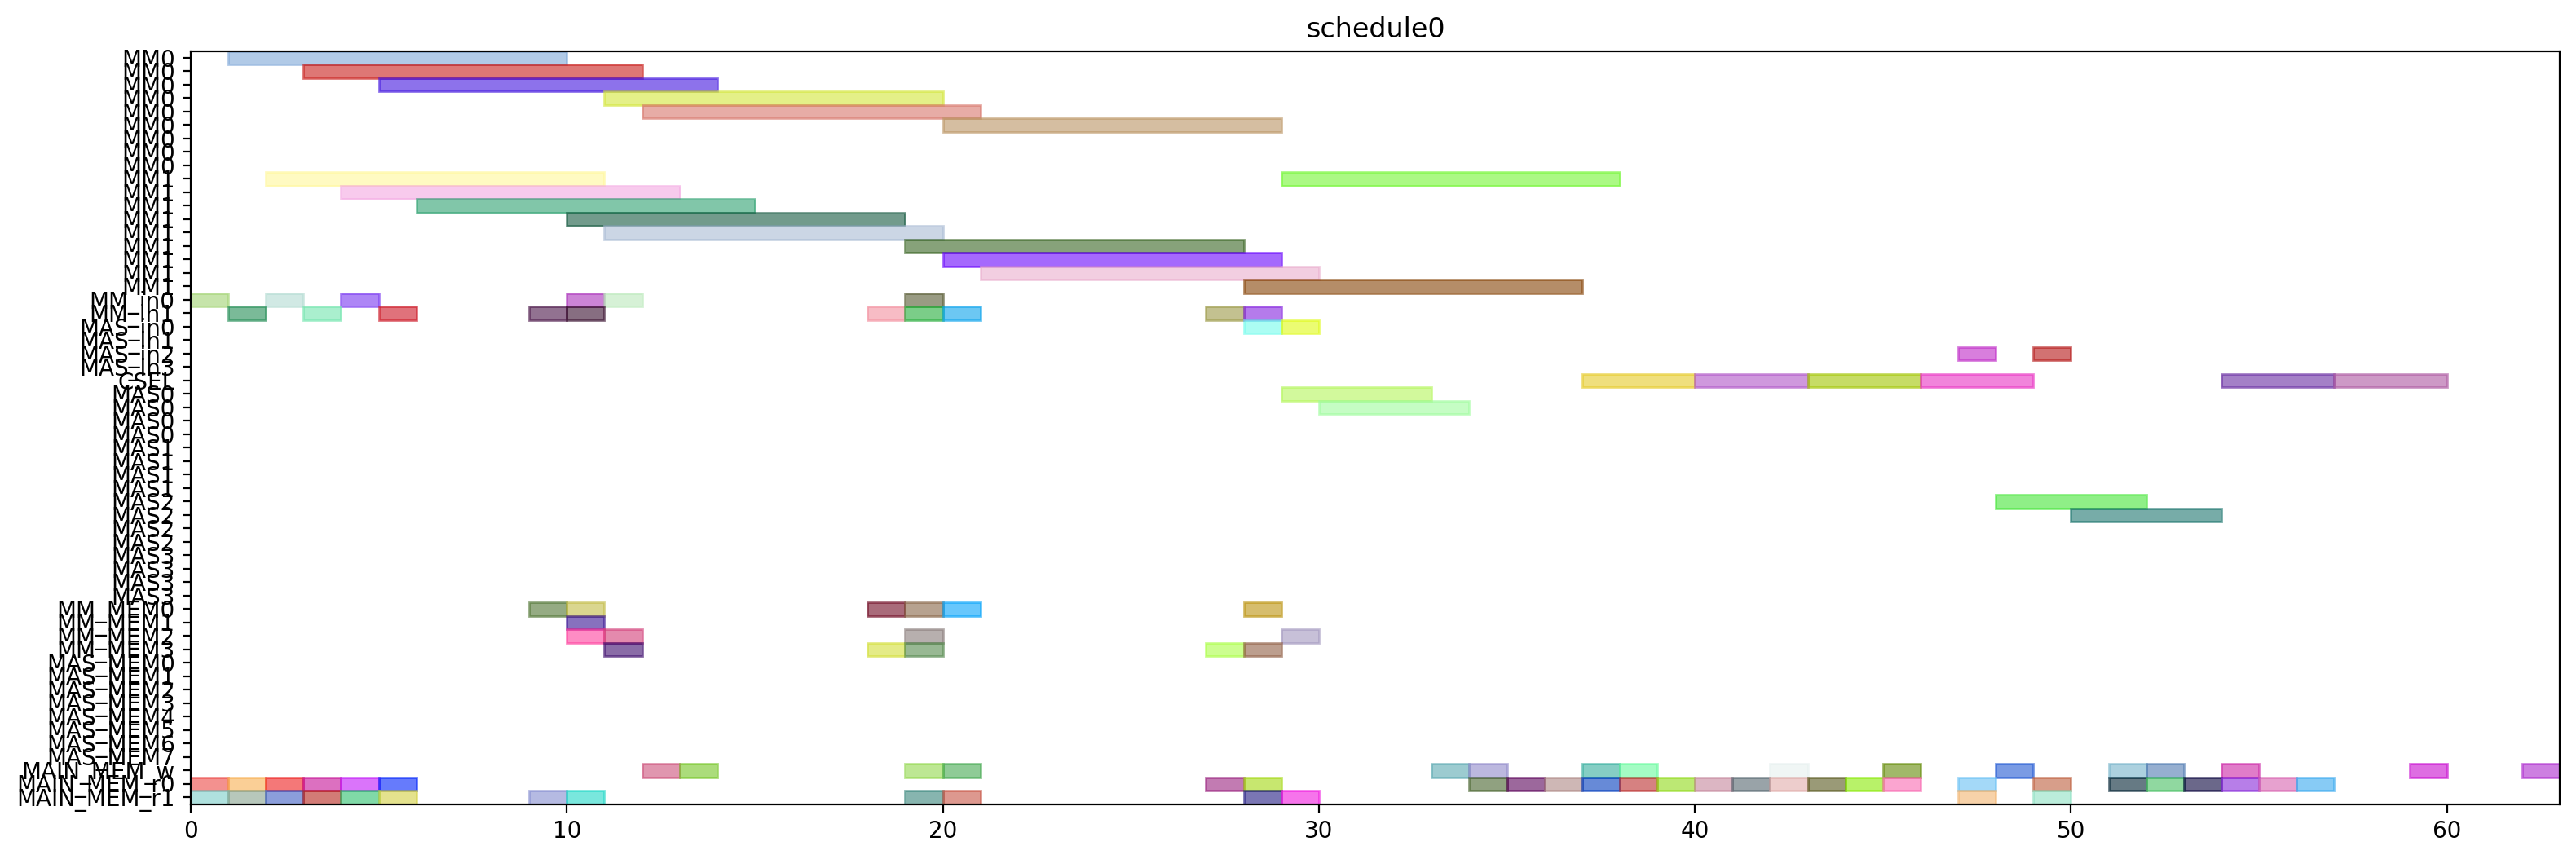

Reproduce this figure in Python.
from pyschedule import Scenario, solvers, plotters, alt


def solve():
	horizon = 120
	S = Scenario("schedule0", horizon=horizon)

	# resource
	MM = S.Resources('MM', num=2, size=9)
	MM_in = S.Resources('MM_in', num=2)
	MAS_in = S.Resources('MAS_in', num=4)
	CSEL = S.Resource('CSEL')
	MAS = S.Resources('MAS', num=4, size=4, periods=range(1, horizon))
	MM_MEM = S.Resources('MM_MEM', num=4)
	MAS_MEM = S.Resources('MAS_MEM', num=8)
	MAIN_MEM_w = S.Resource('MAIN_MEM_w', size=1)
	MAIN_MEM_r = S.Resources('MAIN_MEM_r', num=2)

	# result of previous scheduling

	# new tasks
	alpha0 = S.Task('alpha0', length=9, delay_cost=1)
	alpha0 += alt(MM)
	alpha0_in = S.Task('alpha0_in', length=1, delay_cost=1)
	alpha0_in += alt(MM_in)
	S += alpha0_in*MM_in[0]<=alpha0*MM[0]
	S += alpha0_in*MM_in[1]<=alpha0*MM[1]
	alpha0_mem0 = S.Task('alpha0_mem0', length=1, delay_cost=1)
	alpha0_mem0 += MAIN_MEM_r[0]
	S += alpha0_mem0 <= alpha0

	alpha0_mem1 = S.Task('alpha0_mem1', length=1, delay_cost=1)
	alpha0_mem1 += MAIN_MEM_r[1]
	S += alpha0_mem1 <= alpha0

	alpha1 = S.Task('alpha1', length=9, delay_cost=1)
	alpha1 += alt(MM)
	alpha1_in = S.Task('alpha1_in', length=1, delay_cost=1)
	alpha1_in += alt(MM_in)
	S += alpha1_in*MM_in[0]<=alpha1*MM[0]
	S += alpha1_in*MM_in[1]<=alpha1*MM[1]
	alpha1_mem0 = S.Task('alpha1_mem0', length=1, delay_cost=1)
	alpha1_mem0 += MAIN_MEM_r[0]
	S += alpha1_mem0 <= alpha1

	alpha1_mem1 = S.Task('alpha1_mem1', length=1, delay_cost=1)
	alpha1_mem1 += MAIN_MEM_r[1]
	S += alpha1_mem1 <= alpha1

	xit2N0 = S.Task('xit2N0', length=9, delay_cost=1)
	xit2N0 += alt(MM)
	xit2N0_in = S.Task('xit2N0_in', length=1, delay_cost=1)
	xit2N0_in += alt(MM_in)
	S += xit2N0_in*MM_in[0]<=xit2N0*MM[0]
	S += xit2N0_in*MM_in[1]<=xit2N0*MM[1]
	S += 0<xit2N0

	xit2N0_w = S.Task('xit2N0_w', length=1, delay_cost=1)
	xit2N0_w += alt(MAIN_MEM_w)
	S += xit2N0 <= xit2N0_w

	xit2N0_mem0 = S.Task('xit2N0_mem0', length=1, delay_cost=1)
	xit2N0_mem0 += MAIN_MEM_r[0]
	S += xit2N0_mem0 <= xit2N0

	xit2N0_mem1 = S.Task('xit2N0_mem1', length=1, delay_cost=1)
	xit2N0_mem1 += MAIN_MEM_r[1]
	S += xit2N0_mem1 <= xit2N0

	xit2N1 = S.Task('xit2N1', length=9, delay_cost=1)
	xit2N1 += alt(MM)
	xit2N1_in = S.Task('xit2N1_in', length=1, delay_cost=1)
	xit2N1_in += alt(MM_in)
	S += xit2N1_in*MM_in[0]<=xit2N1*MM[0]
	S += xit2N1_in*MM_in[1]<=xit2N1*MM[1]
	S += 0<xit2N1

	xit2N1_w = S.Task('xit2N1_w', length=1, delay_cost=1)
	xit2N1_w += alt(MAIN_MEM_w)
	S += xit2N1 <= xit2N1_w

	xit2N1_mem0 = S.Task('xit2N1_mem0', length=1, delay_cost=1)
	xit2N1_mem0 += MAIN_MEM_r[0]
	S += xit2N1_mem0 <= xit2N1

	xit2N1_mem1 = S.Task('xit2N1_mem1', length=1, delay_cost=1)
	xit2N1_mem1 += MAIN_MEM_r[1]
	S += xit2N1_mem1 <= xit2N1

	t30 = S.Task('t30', length=9, delay_cost=1)
	t30 += alt(MM)
	t30_in = S.Task('t30_in', length=1, delay_cost=1)
	t30_in += alt(MM_in)
	S += t30_in*MM_in[0]<=t30*MM[0]
	S += t30_in*MM_in[1]<=t30*MM[1]
	t30_mem0 = S.Task('t30_mem0', length=1, delay_cost=1)
	t30_mem0 += MAIN_MEM_r[0]
	S += t30_mem0 <= t30

	t30_mem1 = S.Task('t30_mem1', length=1, delay_cost=1)
	t30_mem1 += MAIN_MEM_r[1]
	S += t30_mem1 <= t30

	t31 = S.Task('t31', length=9, delay_cost=1)
	t31 += alt(MM)
	t31_in = S.Task('t31_in', length=1, delay_cost=1)
	t31_in += alt(MM_in)
	S += t31_in*MM_in[0]<=t31*MM[0]
	S += t31_in*MM_in[1]<=t31*MM[1]
	t31_mem0 = S.Task('t31_mem0', length=1, delay_cost=1)
	t31_mem0 += MAIN_MEM_r[0]
	S += t31_mem0 <= t31

	t31_mem1 = S.Task('t31_mem1', length=1, delay_cost=1)
	t31_mem1 += MAIN_MEM_r[1]
	S += t31_mem1 <= t31

	alphaD0 = S.Task('alphaD0', length=9, delay_cost=1)
	alphaD0 += alt(MM)
	alphaD0_in = S.Task('alphaD0_in', length=1, delay_cost=1)
	alphaD0_in += alt(MM_in)
	S += alphaD0_in*MM_in[0]<=alphaD0*MM[0]
	S += alphaD0_in*MM_in[1]<=alphaD0*MM[1]
	S += 0<alphaD0

	alphaD0_w = S.Task('alphaD0_w', length=1, delay_cost=1)
	alphaD0_w += alt(MAIN_MEM_w)
	S += alphaD0 <= alphaD0_w

	alphaD0_mem0 = S.Task('alphaD0_mem0', length=1, delay_cost=1)
	alphaD0_mem0 += alt(MM_MEM)
	S += (alpha0*MM[0])-1 < alphaD0_mem0*MM_MEM[0]
	S += (alpha0*MM[1])-1 < alphaD0_mem0*MM_MEM[2]
	S += alphaD0_mem0 <= alphaD0

	alphaD0_mem1 = S.Task('alphaD0_mem1', length=1, delay_cost=1)
	alphaD0_mem1 += MAIN_MEM_r[1]
	S += alphaD0_mem1 <= alphaD0

	alphaD1 = S.Task('alphaD1', length=9, delay_cost=1)
	alphaD1 += alt(MM)
	alphaD1_in = S.Task('alphaD1_in', length=1, delay_cost=1)
	alphaD1_in += alt(MM_in)
	S += alphaD1_in*MM_in[0]<=alphaD1*MM[0]
	S += alphaD1_in*MM_in[1]<=alphaD1*MM[1]
	S += 0<alphaD1

	alphaD1_w = S.Task('alphaD1_w', length=1, delay_cost=1)
	alphaD1_w += alt(MAIN_MEM_w)
	S += alphaD1 <= alphaD1_w

	alphaD1_mem0 = S.Task('alphaD1_mem0', length=1, delay_cost=1)
	alphaD1_mem0 += alt(MM_MEM)
	S += (alpha1*MM[0])-1 < alphaD1_mem0*MM_MEM[0]
	S += (alpha1*MM[1])-1 < alphaD1_mem0*MM_MEM[2]
	S += alphaD1_mem0 <= alphaD1

	alphaD1_mem1 = S.Task('alphaD1_mem1', length=1, delay_cost=1)
	alphaD1_mem1 += MAIN_MEM_r[1]
	S += alphaD1_mem1 <= alphaD1

	alpha20 = S.Task('alpha20', length=9, delay_cost=1)
	alpha20 += alt(MM)
	alpha20_in = S.Task('alpha20_in', length=1, delay_cost=1)
	alpha20_in += alt(MM_in)
	S += alpha20_in*MM_in[0]<=alpha20*MM[0]
	S += alpha20_in*MM_in[1]<=alpha20*MM[1]
	alpha20_mem0 = S.Task('alpha20_mem0', length=1, delay_cost=1)
	alpha20_mem0 += alt(MM_MEM)
	S += (alpha0*MM[0])-1 < alpha20_mem0*MM_MEM[0]
	S += (alpha0*MM[1])-1 < alpha20_mem0*MM_MEM[2]
	S += alpha20_mem0 <= alpha20

	alpha20_mem1 = S.Task('alpha20_mem1', length=1, delay_cost=1)
	alpha20_mem1 += alt(MM_MEM)
	S += (alpha0*MM[0])-1 < alpha20_mem1*MM_MEM[1]
	S += (alpha0*MM[1])-1 < alpha20_mem1*MM_MEM[3]
	S += alpha20_mem1 <= alpha20

	alpha21 = S.Task('alpha21', length=9, delay_cost=1)
	alpha21 += alt(MM)
	alpha21_in = S.Task('alpha21_in', length=1, delay_cost=1)
	alpha21_in += alt(MM_in)
	S += alpha21_in*MM_in[0]<=alpha21*MM[0]
	S += alpha21_in*MM_in[1]<=alpha21*MM[1]
	alpha21_mem0 = S.Task('alpha21_mem0', length=1, delay_cost=1)
	alpha21_mem0 += alt(MM_MEM)
	S += (alpha1*MM[0])-1 < alpha21_mem0*MM_MEM[0]
	S += (alpha1*MM[1])-1 < alpha21_mem0*MM_MEM[2]
	S += alpha21_mem0 <= alpha21

	alpha21_mem1 = S.Task('alpha21_mem1', length=1, delay_cost=1)
	alpha21_mem1 += alt(MM_MEM)
	S += (alpha1*MM[0])-1 < alpha21_mem1*MM_MEM[1]
	S += (alpha1*MM[1])-1 < alpha21_mem1*MM_MEM[3]
	S += alpha21_mem1 <= alpha21

	alpha2V0 = S.Task('alpha2V0', length=9, delay_cost=1)
	alpha2V0 += alt(MM)
	alpha2V0_in = S.Task('alpha2V0_in', length=1, delay_cost=1)
	alpha2V0_in += alt(MM_in)
	S += alpha2V0_in*MM_in[0]<=alpha2V0*MM[0]
	S += alpha2V0_in*MM_in[1]<=alpha2V0*MM[1]
	alpha2V0_mem0 = S.Task('alpha2V0_mem0', length=1, delay_cost=1)
	alpha2V0_mem0 += alt(MM_MEM)
	S += (alpha20*MM[0])-1 < alpha2V0_mem0*MM_MEM[0]
	S += (alpha20*MM[1])-1 < alpha2V0_mem0*MM_MEM[2]
	S += alpha2V0_mem0 <= alpha2V0

	alpha2V0_mem1 = S.Task('alpha2V0_mem1', length=1, delay_cost=1)
	alpha2V0_mem1 += MAIN_MEM_r[1]
	S += alpha2V0_mem1 <= alpha2V0

	alpha2V1 = S.Task('alpha2V1', length=9, delay_cost=1)
	alpha2V1 += alt(MM)
	alpha2V1_in = S.Task('alpha2V1_in', length=1, delay_cost=1)
	alpha2V1_in += alt(MM_in)
	S += alpha2V1_in*MM_in[0]<=alpha2V1*MM[0]
	S += alpha2V1_in*MM_in[1]<=alpha2V1*MM[1]
	alpha2V1_mem0 = S.Task('alpha2V1_mem0', length=1, delay_cost=1)
	alpha2V1_mem0 += alt(MM_MEM)
	S += (alpha21*MM[0])-1 < alpha2V1_mem0*MM_MEM[0]
	S += (alpha21*MM[1])-1 < alpha2V1_mem0*MM_MEM[2]
	S += alpha2V1_mem0 <= alpha2V1

	alpha2V1_mem1 = S.Task('alpha2V1_mem1', length=1, delay_cost=1)
	alpha2V1_mem1 += MAIN_MEM_r[1]
	S += alpha2V1_mem1 <= alpha2V1

	t3alphaD0 = S.Task('t3alphaD0', length=9, delay_cost=1)
	t3alphaD0 += alt(MM)
	t3alphaD0_in = S.Task('t3alphaD0_in', length=1, delay_cost=1)
	t3alphaD0_in += alt(MM_in)
	S += t3alphaD0_in*MM_in[0]<=t3alphaD0*MM[0]
	S += t3alphaD0_in*MM_in[1]<=t3alphaD0*MM[1]
	t3alphaD0_mem0 = S.Task('t3alphaD0_mem0', length=1, delay_cost=1)
	t3alphaD0_mem0 += alt(MM_MEM)
	S += (t30*MM[0])-1 < t3alphaD0_mem0*MM_MEM[0]
	S += (t30*MM[1])-1 < t3alphaD0_mem0*MM_MEM[2]
	S += t3alphaD0_mem0 <= t3alphaD0

	t3alphaD0_mem1 = S.Task('t3alphaD0_mem1', length=1, delay_cost=1)
	t3alphaD0_mem1 += alt(MM_MEM)
	S += (alphaD0*MM[0])-1 < t3alphaD0_mem1*MM_MEM[1]
	S += (alphaD0*MM[1])-1 < t3alphaD0_mem1*MM_MEM[3]
	S += t3alphaD0_mem1 <= t3alphaD0

	t3alphaD1 = S.Task('t3alphaD1', length=9, delay_cost=1)
	t3alphaD1 += alt(MM)
	t3alphaD1_in = S.Task('t3alphaD1_in', length=1, delay_cost=1)
	t3alphaD1_in += alt(MM_in)
	S += t3alphaD1_in*MM_in[0]<=t3alphaD1*MM[0]
	S += t3alphaD1_in*MM_in[1]<=t3alphaD1*MM[1]
	t3alphaD1_mem0 = S.Task('t3alphaD1_mem0', length=1, delay_cost=1)
	t3alphaD1_mem0 += alt(MM_MEM)
	S += (t31*MM[0])-1 < t3alphaD1_mem0*MM_MEM[0]
	S += (t31*MM[1])-1 < t3alphaD1_mem0*MM_MEM[2]
	S += t3alphaD1_mem0 <= t3alphaD1

	t3alphaD1_mem1 = S.Task('t3alphaD1_mem1', length=1, delay_cost=1)
	t3alphaD1_mem1 += alt(MM_MEM)
	S += (alphaD1*MM[0])-1 < t3alphaD1_mem1*MM_MEM[1]
	S += (alphaD1*MM[1])-1 < t3alphaD1_mem1*MM_MEM[3]
	S += t3alphaD1_mem1 <= t3alphaD1

	y20 = S.Task('y20', length=9, delay_cost=1)
	y20 += alt(MM)
	y20_in = S.Task('y20_in', length=1, delay_cost=1)
	y20_in += alt(MM_in)
	S += y20_in*MM_in[0]<=y20*MM[0]
	S += y20_in*MM_in[1]<=y20*MM[1]
	S += 0<y20

	y20_w = S.Task('y20_w', length=1, delay_cost=1)
	y20_w += alt(MAIN_MEM_w)
	S += y20 <= y20_w

	y20_mem0 = S.Task('y20_mem0', length=1, delay_cost=1)
	y20_mem0 += MAIN_MEM_r[0]
	S += y20_mem0 <= y20

	y20_mem1 = S.Task('y20_mem1', length=1, delay_cost=1)
	y20_mem1 += alt(MM_MEM)
	S += (t3alphaD0*MM[0])-1 < y20_mem1*MM_MEM[1]
	S += (t3alphaD0*MM[1])-1 < y20_mem1*MM_MEM[3]
	S += y20_mem1 <= y20

	y21 = S.Task('y21', length=9, delay_cost=1)
	y21 += alt(MM)
	y21_in = S.Task('y21_in', length=1, delay_cost=1)
	y21_in += alt(MM_in)
	S += y21_in*MM_in[0]<=y21*MM[0]
	S += y21_in*MM_in[1]<=y21*MM[1]
	S += 0<y21

	y21_w = S.Task('y21_w', length=1, delay_cost=1)
	y21_w += alt(MAIN_MEM_w)
	S += y21 <= y21_w

	y21_mem0 = S.Task('y21_mem0', length=1, delay_cost=1)
	y21_mem0 += MAIN_MEM_r[0]
	S += y21_mem0 <= y21

	y21_mem1 = S.Task('y21_mem1', length=1, delay_cost=1)
	y21_mem1 += alt(MM_MEM)
	S += (t3alphaD1*MM[0])-1 < y21_mem1*MM_MEM[1]
	S += (t3alphaD1*MM[1])-1 < y21_mem1*MM_MEM[3]
	S += y21_mem1 <= y21

	alpha2V_U0 = S.Task('alpha2V_U0', length=4, delay_cost=1)
	alpha2V_U0 += alt(MAS)
	alpha2V_U0_in = S.Task('alpha2V_U0_in', length=1, delay_cost=1)
	alpha2V_U0_in += alt(MAS_in)
	S += alpha2V_U0_in*MAS_in[0]<=alpha2V_U0*MAS[0]

	S += alpha2V_U0_in*MAS_in[1]<=alpha2V_U0*MAS[1]

	S += alpha2V_U0_in*MAS_in[2]<=alpha2V_U0*MAS[2]

	S += alpha2V_U0_in*MAS_in[3]<=alpha2V_U0*MAS[3]

	S += 0<alpha2V_U0

	alpha2V_U0_w = S.Task('alpha2V_U0_w', length=1, delay_cost=1)
	alpha2V_U0_w += alt(MAIN_MEM_w)
	S += alpha2V_U0 <= alpha2V_U0_w

	alpha2V_U0_mem0 = S.Task('alpha2V_U0_mem0', length=1, delay_cost=1)
	alpha2V_U0_mem0 += alt(MM_MEM)
	S += (alpha2V0*MM[0])-1 < alpha2V_U0_mem0*MM_MEM[0]
	S += (alpha2V0*MM[1])-1 < alpha2V_U0_mem0*MM_MEM[2]
	S += alpha2V_U0_mem0 <= alpha2V_U0

	alpha2V_U0_mem1 = S.Task('alpha2V_U0_mem1', length=1, delay_cost=1)
	alpha2V_U0_mem1 += MAIN_MEM_r[1]
	S += alpha2V_U0_mem1 <= alpha2V_U0

	alpha2V_U1 = S.Task('alpha2V_U1', length=4, delay_cost=1)
	alpha2V_U1 += alt(MAS)
	alpha2V_U1_in = S.Task('alpha2V_U1_in', length=1, delay_cost=1)
	alpha2V_U1_in += alt(MAS_in)
	S += alpha2V_U1_in*MAS_in[0]<=alpha2V_U1*MAS[0]

	S += alpha2V_U1_in*MAS_in[1]<=alpha2V_U1*MAS[1]

	S += alpha2V_U1_in*MAS_in[2]<=alpha2V_U1*MAS[2]

	S += alpha2V_U1_in*MAS_in[3]<=alpha2V_U1*MAS[3]

	S += 0<alpha2V_U1

	alpha2V_U1_w = S.Task('alpha2V_U1_w', length=1, delay_cost=1)
	alpha2V_U1_w += alt(MAIN_MEM_w)
	S += alpha2V_U1 <= alpha2V_U1_w

	alpha2V_U1_mem0 = S.Task('alpha2V_U1_mem0', length=1, delay_cost=1)
	alpha2V_U1_mem0 += alt(MM_MEM)
	S += (alpha2V1*MM[0])-1 < alpha2V_U1_mem0*MM_MEM[0]
	S += (alpha2V1*MM[1])-1 < alpha2V_U1_mem0*MM_MEM[2]
	S += alpha2V_U1_mem0 <= alpha2V_U1

	alpha2V_U1_mem1 = S.Task('alpha2V_U1_mem1', length=1, delay_cost=1)
	alpha2V_U1_mem1 += MAIN_MEM_r[1]
	S += alpha2V_U1_mem1 <= alpha2V_U1

	X0 = S.Task('X0', length=3, delay_cost=1)
	X0 += alt(CSEL)

	X0_w = S.Task('X0_w', length=1, delay_cost=1)
	X0_w += alt(MAIN_MEM_w)
	S += X0+2 <= X0_w

	X0_mem0 = S.Task('X0_mem0', length=1, delay_cost=1)
	X0_mem0 += MAIN_MEM_r[0]
	S += alpha2V_U0_w < X0_mem0
	S += X0_mem0+ 2 <= X0

	X0_mem1 = S.Task('X0_mem1', length=1, delay_cost=1)
	X0_mem1 += MAIN_MEM_r[0]
	S += xit2N0_w < X0_mem1
	S += X0_mem1+ 1 <= X0

	X0_mem2 = S.Task('X0_mem2', length=1, delay_cost=1)
	X0_mem2 += MAIN_MEM_r[0]
	S += X0_mem2+ 0 <= X0

	X1 = S.Task('X1', length=3, delay_cost=1)
	X1 += alt(CSEL)

	X1_w = S.Task('X1_w', length=1, delay_cost=1)
	X1_w += alt(MAIN_MEM_w)
	S += X1+2 <= X1_w

	X1_mem0 = S.Task('X1_mem0', length=1, delay_cost=1)
	X1_mem0 += MAIN_MEM_r[0]
	S += alpha2V_U1_w < X1_mem0
	S += X1_mem0+ 2 <= X1

	X1_mem1 = S.Task('X1_mem1', length=1, delay_cost=1)
	X1_mem1 += MAIN_MEM_r[0]
	S += xit2N1_w < X1_mem1
	S += X1_mem1+ 1 <= X1

	X1_mem2 = S.Task('X1_mem2', length=1, delay_cost=1)
	X1_mem2 += MAIN_MEM_r[0]
	S += X1_mem2+ 0 <= X1

	y0 = S.Task('y0', length=3, delay_cost=1)
	y0 += alt(CSEL)

	y0_w = S.Task('y0_w', length=1, delay_cost=1)
	y0_w += alt(MAIN_MEM_w)
	S += y0+2 <= y0_w

	y0_mem0 = S.Task('y0_mem0', length=1, delay_cost=1)
	y0_mem0 += MAIN_MEM_r[0]
	S += alpha2V_U0_w < y0_mem0
	S += y0_mem0+ 2 <= y0

	y0_mem1 = S.Task('y0_mem1', length=1, delay_cost=1)
	y0_mem1 += MAIN_MEM_r[0]
	S += y20_w < y0_mem1
	S += y0_mem1+ 1 <= y0

	y0_mem2 = S.Task('y0_mem2', length=1, delay_cost=1)
	y0_mem2 += MAIN_MEM_r[0]
	S += alphaD0_w < y0_mem2
	S += y0_mem2+ 0 <= y0

	y1 = S.Task('y1', length=3, delay_cost=1)
	y1 += alt(CSEL)

	y1_w = S.Task('y1_w', length=1, delay_cost=1)
	y1_w += alt(MAIN_MEM_w)
	S += y1+2 <= y1_w

	y1_mem0 = S.Task('y1_mem0', length=1, delay_cost=1)
	y1_mem0 += MAIN_MEM_r[0]
	S += alpha2V_U1_w < y1_mem0
	S += y1_mem0+ 2 <= y1

	y1_mem1 = S.Task('y1_mem1', length=1, delay_cost=1)
	y1_mem1 += MAIN_MEM_r[0]
	S += y21_w < y1_mem1
	S += y1_mem1+ 1 <= y1

	y1_mem2 = S.Task('y1_mem2', length=1, delay_cost=1)
	y1_mem2 += MAIN_MEM_r[0]
	S += alphaD1_w < y1_mem2
	S += y1_mem2+ 0 <= y1

	y_alt0 = S.Task('y_alt0', length=4, delay_cost=1)
	y_alt0 += alt(MAS)
	y_alt0_in = S.Task('y_alt0_in', length=1, delay_cost=1)
	y_alt0_in += alt(MAS_in)
	S += y_alt0_in*MAS_in[0]<=y_alt0*MAS[0]

	S += y_alt0_in*MAS_in[1]<=y_alt0*MAS[1]

	S += y_alt0_in*MAS_in[2]<=y_alt0*MAS[2]

	S += y_alt0_in*MAS_in[3]<=y_alt0*MAS[3]

	S += 0<y_alt0

	y_alt0_w = S.Task('y_alt0_w', length=1, delay_cost=1)
	y_alt0_w += alt(MAIN_MEM_w)
	S += y_alt0 <= y_alt0_w

	y_alt0_mem0 = S.Task('y_alt0_mem0', length=1, delay_cost=1)
	y_alt0_mem0 += MAIN_MEM_r[0]
	S += y_alt0_mem0 <= y_alt0

	y_alt0_mem1 = S.Task('y_alt0_mem1', length=1, delay_cost=1)
	y_alt0_mem1 += MAIN_MEM_r[1]
	S += y0_w < y_alt0_mem1
	S += y_alt0_mem1 <= y_alt0

	y_alt1 = S.Task('y_alt1', length=4, delay_cost=1)
	y_alt1 += alt(MAS)
	y_alt1_in = S.Task('y_alt1_in', length=1, delay_cost=1)
	y_alt1_in += alt(MAS_in)
	S += y_alt1_in*MAS_in[0]<=y_alt1*MAS[0]

	S += y_alt1_in*MAS_in[1]<=y_alt1*MAS[1]

	S += y_alt1_in*MAS_in[2]<=y_alt1*MAS[2]

	S += y_alt1_in*MAS_in[3]<=y_alt1*MAS[3]

	S += 0<y_alt1

	y_alt1_w = S.Task('y_alt1_w', length=1, delay_cost=1)
	y_alt1_w += alt(MAIN_MEM_w)
	S += y_alt1 <= y_alt1_w

	y_alt1_mem0 = S.Task('y_alt1_mem0', length=1, delay_cost=1)
	y_alt1_mem0 += MAIN_MEM_r[0]
	S += y_alt1_mem0 <= y_alt1

	y_alt1_mem1 = S.Task('y_alt1_mem1', length=1, delay_cost=1)
	y_alt1_mem1 += MAIN_MEM_r[1]
	S += y1_w < y_alt1_mem1
	S += y_alt1_mem1 <= y_alt1

	Y0 = S.Task('Y0', length=3, delay_cost=1)
	Y0 += alt(CSEL)

	Y0_w = S.Task('Y0_w', length=1, delay_cost=1)
	Y0_w += alt(MAIN_MEM_w)
	S += Y0+2 <= Y0_w

	Y0_mem0 = S.Task('Y0_mem0', length=1, delay_cost=1)
	Y0_mem0 += MAIN_MEM_r[0]
	S += Y0_mem0+ 2 <= Y0

	Y0_mem1 = S.Task('Y0_mem1', length=1, delay_cost=1)
	Y0_mem1 += MAIN_MEM_r[0]
	S += y0_w < Y0_mem1
	S += Y0_mem1+ 1 <= Y0

	Y0_mem2 = S.Task('Y0_mem2', length=1, delay_cost=1)
	Y0_mem2 += MAIN_MEM_r[0]
	S += y_alt0_w < Y0_mem2
	S += Y0_mem2+ 0 <= Y0

	Y1 = S.Task('Y1', length=3, delay_cost=1)
	Y1 += alt(CSEL)

	Y1_w = S.Task('Y1_w', length=1, delay_cost=1)
	Y1_w += alt(MAIN_MEM_w)
	S += Y1+2 <= Y1_w

	Y1_mem0 = S.Task('Y1_mem0', length=1, delay_cost=1)
	Y1_mem0 += MAIN_MEM_r[0]
	S += Y1_mem0+ 2 <= Y1

	Y1_mem1 = S.Task('Y1_mem1', length=1, delay_cost=1)
	Y1_mem1 += MAIN_MEM_r[0]
	S += y1_w < Y1_mem1
	S += Y1_mem1+ 1 <= Y1

	Y1_mem2 = S.Task('Y1_mem2', length=1, delay_cost=1)
	Y1_mem2 += MAIN_MEM_r[0]
	S += y_alt1_w < Y1_mem2
	S += Y1_mem2+ 0 <= Y1

	solvers.mip.solve(S,msg=1,kind='CPLEX',ratio_gap=1.01)

	solution = [['hoge']*len(S.solution()[1]) for i in range(len(S.solution()))]
	for i in range(len(S.solution())):
		for j in range(len(S.solution()[i])):
			solution[i][j]=str(S.solution()[i][j])
	print(solution)

	cycles = int(solution[-1][3])

	pic_file_name = "/mnt/rose/usr1/fukuda/ABE/multiRAM_multiMAS_16mux/scheduling_result/stage9MM2_stage4MAS4/2xSSWU_AFTER_EXP/schedule0.png"
	if(S.solution() != []):
		plotters.matplotlib.plot(S,img_filename=pic_file_name, show_task_labels=False, fig_size=(cycles*0.25+3, 6))

	return solution
